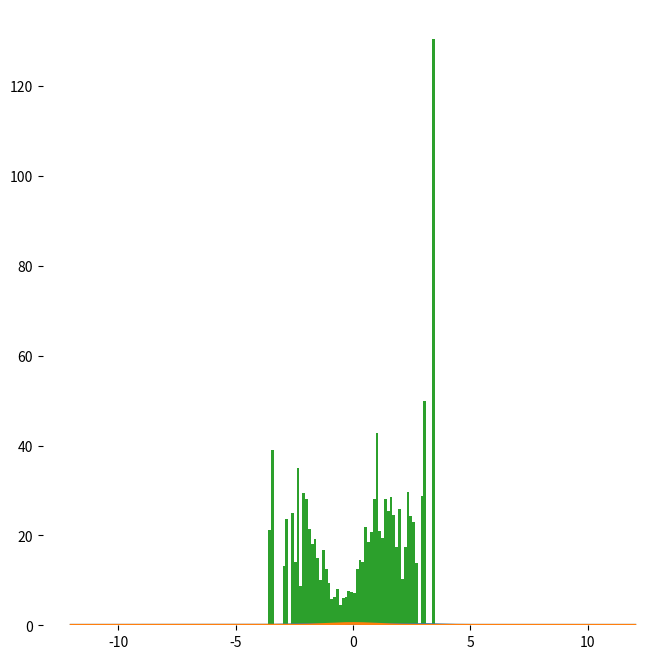

This figure's Python source: (Note: this script raises an exception after producing the figure.)


#Importance Sampling

import numpy as np
import matplotlib.pyplot as plt
from scipy.stats import norm


def target_prob(x):
    #square root scale to make var into std
    y = (.3*norm.pdf(x, loc=-2, scale=.5**(.5)) + 
        # (.25*norm.pdf(x, loc=-3, scale=.5**(.5))) + 
        (.4*norm.pdf(x, loc=1, scale=.5**(.5))) +
        (.3*norm.pdf(x, loc=3, scale=.5**(.5))) )
    return y

def proposal_prob(x):
    #square root scale to make var into std
    y = norm.pdf(x, loc=0, scale=1.**(.5))
    return y

def distribution_plot_lists(dist_prob):
    x = np.linspace(-12, 12, 200)
    y = [dist_prob(x_i) for x_i in x]
    return x, y




n_samples = 1000
display_step = 10



fig = plt.figure(figsize=(8,8), facecolor='white')
ax = fig.add_subplot(111, frameon=False)
plt.ion()
plt.show(block=False)


samps = []
ws = []

for i in range(n_samples):

    #Sample from the proposal 
    samp = np.random.randn() * 1.**.5 + 0
    
    #Calc sample weight
    q_x = proposal_prob(samp)
    p_x = target_prob(samp)
    w = p_x / q_x

    samps.append(samp)
    ws.append(w)

    if i %display_step == 0:
    
        #Clear plot
        plt.cla()

        #Plot sample
        plt.plot([samp,samp], [0,.5])
        ax.set_yticks([])
        ax.set_xticks([])

        x, y = distribution_plot_lists(target_prob)
        ax.plot(x, y, linewidth=2, label="Target")

        x, y = distribution_plot_lists(proposal_prob)
        ax.plot(x, y, linewidth=2, label="Proposal")

        ax.plot([],[],label='Sample '+str(i)+' Weight ' + str(("%.2f" % w)))
        plt.legend(fontsize=6)

        # plt.draw()
        plt.pause(1./10.)
        # plt.pause(5.)



# #Importance Sampling: Resample the samples from a categorical parameterized by their weights
# samps = np.array(samps)
# ws = np.array(ws)

# normalized_ws = ws / np.sum(ws)
# # normalized_ws = np.ones([n_samples]) / n_samples

# importacne_samples_counts = np.random.multinomial(n_samples, normalized_ws)

# # importacne_samples = samps[importacne_samples_indexes]
# importacne_samples = []
# for i in range(n_samples):
#     for j in range(importacne_samples_counts[i]):
#         importacne_samples.append(samps[i])

# # print importacne_samples_indexes.shape
# # print importacne_samples_indexes
# # print samps
# # print importacne_samples


#Plot Importance Weighted samples histogram

plt.cla()
plt.ioff()

x, y = distribution_plot_lists(target_prob)
ax.plot(x, y, linewidth=2, label="Target")

x, y = distribution_plot_lists(proposal_prob)
ax.plot(x, y, linewidth=2, label="Proposal")

ax.hist(samps, bins=200, normed=True, weights=ws, range=[-12,12], alpha=.6, label='Importance, k='+str(len(samps)))

ax.set_yticks([])
ax.set_xticks([])
plt.legend(fontsize=6)
# plt.pause(100.)
plt.show()






















